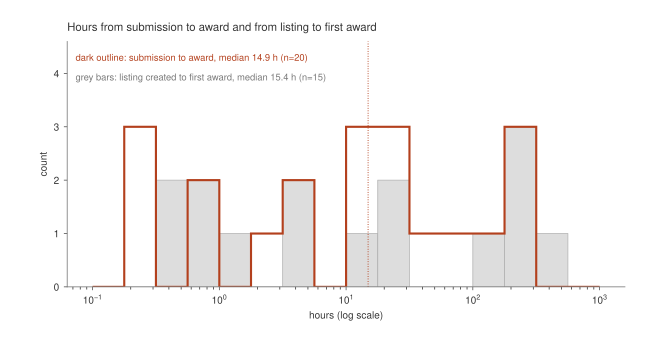

Data behind this chart, as committed beside it:
hours_from, hours_to, submission_to_award, listing_to_first_award
0.1, 0.1778, 0, 0
0.1778, 0.3162, 3, 0
0.3162, 0.5623, 0, 2
0.5623, 1.0, 2, 2
1.0, 1.778, 0, 1
1.778, 3.162, 1, 0
3.162, 5.623, 2, 2
5.623, 10.0, 0, 0
10.0, 17.78, 3, 1
17.78, 31.62, 3, 2
31.62, 56.23, 1, 0
56.23, 100.0, 1, 0
100.0, 177.8, 1, 1
177.8, 316.2, 3, 3
316.2, 562.3, 0, 1
562.3, 1000, 0, 0
